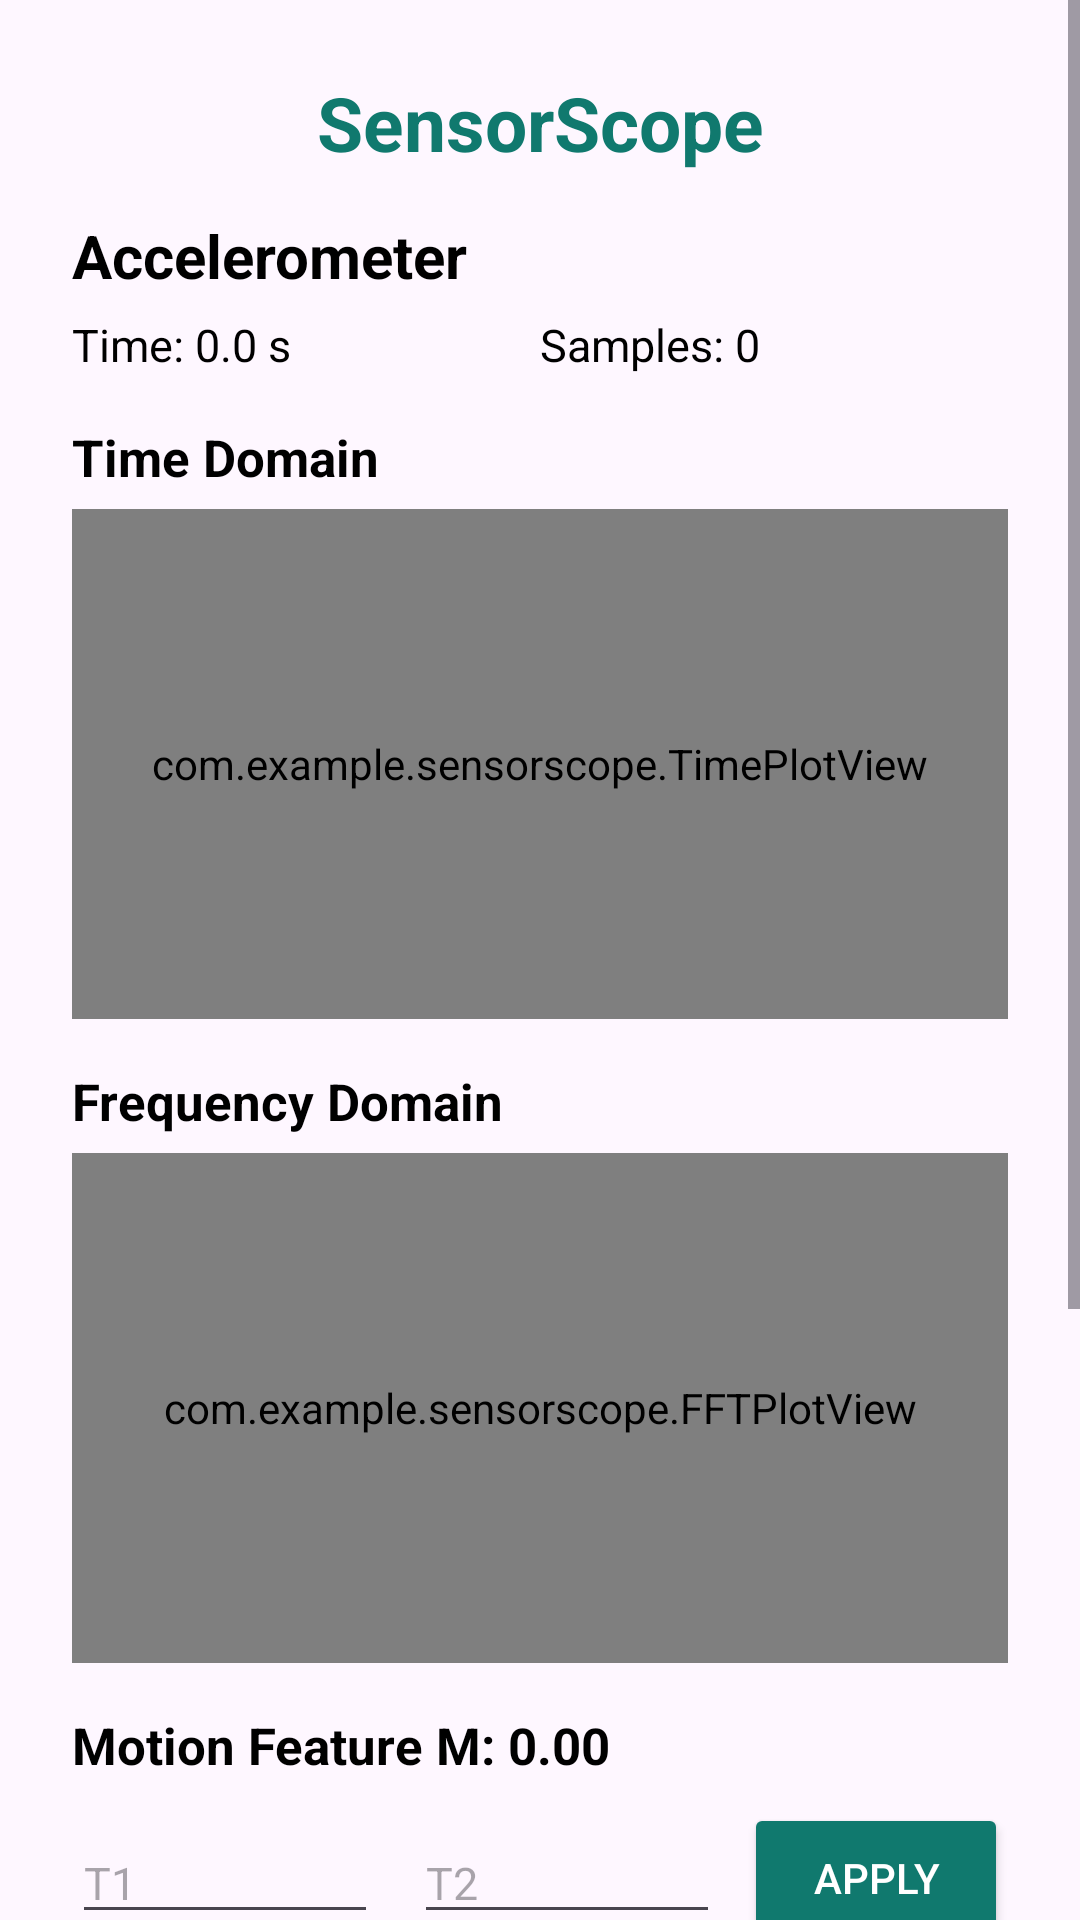

Produce the Android XML layout that renders to this screen, including the resource entries it uses.
<!-- AndroidManifest.xml: application theme Theme.SensorScope -->
<!-- res/layout/activity_session.xml -->
<?xml version="1.0" encoding="utf-8"?>
<ScrollView xmlns:android="http://schemas.android.com/apk/res/android"
    android:layout_width="match_parent"
    android:layout_height="match_parent"
    android:fillViewport="true">

    <LinearLayout
        android:layout_width="match_parent"
        android:layout_height="wrap_content"
        android:orientation="vertical"
        android:padding="24dp">

        <TextView
            android:layout_width="match_parent"
            android:layout_height="wrap_content"
            android:gravity="center"
            android:text="SensorScope"
            android:textColor="#10796E"
            android:textSize="25sp"
            android:textStyle="bold" />

        <TextView
            android:id="@+id/tvSensorName"
            android:layout_width="match_parent"
            android:layout_height="wrap_content"
            android:layout_marginTop="14dp"
            android:text="Accelerometer"
            android:textColor="@color/black"
            android:textSize="20sp"
            android:textStyle="bold" />

        <LinearLayout
            android:layout_width="match_parent"
            android:layout_height="wrap_content"
            android:layout_marginTop="6dp"
            android:orientation="horizontal">

            <TextView
                android:id="@+id/tvElapsedTime"
                android:layout_width="0dp"
                android:layout_height="wrap_content"
                android:layout_weight="1"
                android:text="Time: 0.0 s"
                android:textColor="@color/black"
                android:textSize="15sp" />

            <TextView
                android:id="@+id/tvSampleCount"
                android:layout_width="0dp"
                android:layout_height="wrap_content"
                android:layout_weight="1"
                android:text="Samples: 0"
                android:textColor="@color/black"
                android:textSize="15sp" />

        </LinearLayout>

        <TextView
            android:layout_width="match_parent"
            android:layout_height="wrap_content"
            android:layout_marginTop="16dp"
            android:text="Time Domain"
            android:textColor="@color/black"
            android:textSize="17sp"
            android:textStyle="bold" />

        <com.example.sensorscope.TimePlotView
            android:id="@+id/timePlotView"
            android:layout_width="match_parent"
            android:layout_height="170dp"
            android:layout_marginTop="6dp"
            android:background="@drawable/info_background" />

        <TextView
            android:layout_width="match_parent"
            android:layout_height="wrap_content"
            android:layout_marginTop="16dp"
            android:text="Frequency Domain"
            android:textColor="@color/black"
            android:textSize="17sp"
            android:textStyle="bold" />

        <com.example.sensorscope.FFTPlotView
            android:id="@+id/fftPlotView"
            android:layout_width="match_parent"
            android:layout_height="170dp"
            android:layout_marginTop="6dp"
            android:background="@drawable/info_background" />

        <TextView
            android:id="@+id/tvMotionFeature"
            android:layout_width="match_parent"
            android:layout_height="wrap_content"
            android:layout_marginTop="16dp"
            android:text="Motion Feature M: 0.00"
            android:textColor="@color/black"
            android:textSize="17sp"
            android:textStyle="bold" />

        <LinearLayout
            android:layout_width="match_parent"
            android:layout_height="wrap_content"
            android:layout_marginTop="8dp"
            android:gravity="center_vertical"
            android:orientation="horizontal">

            <EditText
                android:id="@+id/T1"
                android:layout_width="0dp"
                android:layout_height="wrap_content"
                android:layout_marginEnd="6dp"
                android:layout_weight="1"
                android:hint="T1"
                android:inputType="numberDecimal"
                android:textSize="15sp" />

            <EditText
                android:id="@+id/T2"
                android:layout_width="0dp"
                android:layout_height="wrap_content"
                android:layout_marginStart="6dp"
                android:layout_marginEnd="8dp"
                android:layout_weight="1"
                android:hint="T2"
                android:inputType="numberDecimal"
                android:textSize="15sp" />

            <Button
                android:id="@+id/btnApply"
                android:layout_width="wrap_content"
                android:layout_height="50dp"
                android:backgroundTint="#10796E"
                android:text="APPLY"
                android:textColor="@color/white"
                android:textSize="14sp" />

        </LinearLayout>

        <TextView
            android:id="@+id/tvCurrentMotion"
            android:layout_width="match_parent"
            android:layout_height="45dp"
            android:layout_marginTop="12dp"
            android:background="#10796E"
            android:gravity="center"
            android:text="Current Motion: LOW"
            android:textColor="@color/white"
            android:textSize="17sp"
            android:textStyle="bold" />

        <com.example.sensorscope.MotionAnimationView
            android:id="@+id/motionAnimationView"
            android:layout_width="match_parent"
            android:layout_height="110dp"
            android:layout_marginTop="6dp"
            android:background="@drawable/info_background" />

        <Button
            android:id="@+id/btnStopSession"
            android:layout_width="match_parent"
            android:layout_height="55dp"
            android:layout_marginTop="12dp"
            android:layout_marginBottom="24dp"
            android:backgroundTint="#C5302B"
            android:text="STOP SESSION"
            android:textColor="@color/white"
            android:textSize="16sp"
            android:textStyle="bold" />

    </LinearLayout>

</ScrollView>
<!-- resources referenced by this layout -->
<resources>
  <!-- drawable info_background (drawable) -->
  <?xml version="1.0" encoding="utf-8"?>
  <shape xmlns:android="http://schemas.android.com/apk/res/android"
      android:shape="rectangle">
  
      <solid android:color="@color/white" />
  
      <stroke
          android:width="1dp"
          android:color="#CFCFCF" />
  
      <corners android:radius="10dp" />
  
  </shape>
  <style name="Theme.SensorScope" parent="Base.Theme.SensorScope" />
  <style name="Base.Theme.SensorScope" parent="Theme.Material3.DayNight.NoActionBar">
          
          
      </style>
  <!-- not gathered from this repository: default colours our renderer supplied (Android Studio template values) -->
  <color name="black">#FF000000</color>
  <color name="white">#FFFFFFFF</color>
</resources>
